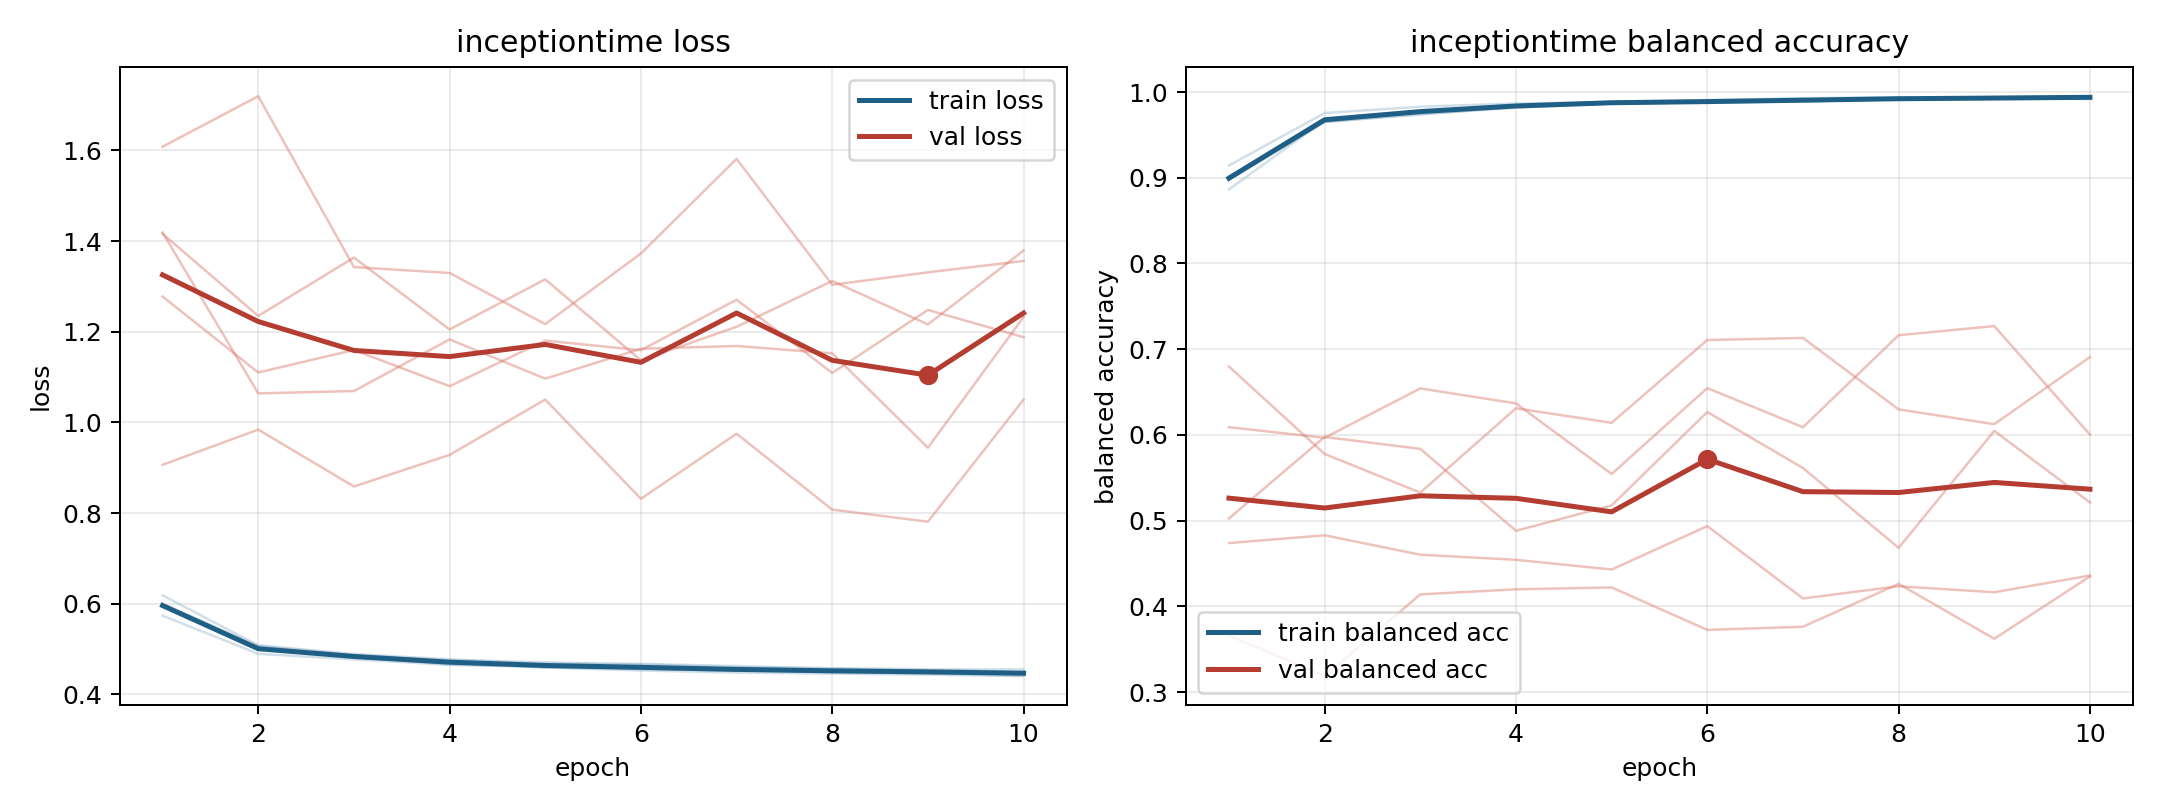

Values plotted in this chart, from the file beside it:
model, fold, epoch, train_loss, train_balanced_accuracy, val_loss, val_balanced_accuracy
inceptiontime, 1, 1, 0.5739, 0.9143, 1.608, 0.366
inceptiontime, 1, 2, 0.4897, 0.9755, 1.72, 0.3186
inceptiontime, 1, 3, 0.4774, 0.9829, 1.343, 0.414
inceptiontime, 1, 4, 0.4652, 0.9867, 1.33, 0.4199
inceptiontime, 1, 5, 0.462, 0.9882, 1.217, 0.4221
inceptiontime, 1, 6, 0.4565, 0.9908, 1.373, 0.3726
inceptiontime, 1, 7, 0.4522, 0.9928, 1.581, 0.3762
inceptiontime, 1, 8, 0.4508, 0.9939, 1.304, 0.4263
inceptiontime, 1, 9, 0.4499, 0.9926, 1.331, 0.3622
inceptiontime, 1, 10, 0.447, 0.9944, 1.356, 0.435
inceptiontime, 2, 1, 0.5932, 0.8974, 1.416, 0.6798
inceptiontime, 2, 2, 0.4997, 0.9649, 1.235, 0.5778
inceptiontime, 2, 3, 0.4818, 0.9744, 1.364, 0.5327
inceptiontime, 2, 4, 0.4711, 0.9817, 1.205, 0.6311
inceptiontime, 2, 5, 0.4594, 0.9869, 1.316, 0.6142
inceptiontime, 2, 6, 0.456, 0.9881, 1.137, 0.7107
inceptiontime, 2, 7, 0.4534, 0.9888, 1.211, 0.7132
inceptiontime, 2, 8, 0.4491, 0.9921, 1.312, 0.6298
inceptiontime, 2, 9, 0.4466, 0.9923, 1.216, 0.6126
inceptiontime, 2, 10, 0.4414, 0.9939, 1.379, 0.6909
inceptiontime, 3, 1, 0.6, 0.9004, 1.419, 0.5026
inceptiontime, 3, 2, 0.5071, 0.9654, 1.064, 0.5977
inceptiontime, 3, 3, 0.4869, 0.9771, 1.069, 0.5837
inceptiontime, 3, 4, 0.4758, 0.9841, 1.183, 0.4882
inceptiontime, 3, 5, 0.471, 0.9868, 1.097, 0.5177
inceptiontime, 3, 6, 0.4662, 0.9879, 1.163, 0.6268
inceptiontime, 3, 7, 0.4602, 0.9907, 1.169, 0.5614
inceptiontime, 3, 8, 0.4581, 0.991, 1.152, 0.4683
inceptiontime, 3, 9, 0.4555, 0.9934, 0.9443, 0.6047
inceptiontime, 3, 10, 0.4556, 0.9918, 1.233, 0.5213
inceptiontime, 4, 1, 0.6187, 0.8864, 0.9066, 0.6091
inceptiontime, 4, 2, 0.5085, 0.9671, 0.9843, 0.5966
inceptiontime, 4, 3, 0.4892, 0.9779, 0.8587, 0.6543
inceptiontime, 4, 4, 0.4776, 0.9834, 0.9284, 0.6368
inceptiontime, 4, 5, 0.4678, 0.9888, 1.051, 0.5544
inceptiontime, 4, 6, 0.4675, 0.988, 0.8317, 0.6546
inceptiontime, 4, 7, 0.4627, 0.9897, 0.9751, 0.609
inceptiontime, 4, 8, 0.4568, 0.9913, 0.8077, 0.7163
inceptiontime, 4, 9, 0.4535, 0.9942, 0.7811, 0.727
inceptiontime, 4, 10, 0.4502, 0.9952, 1.05, 0.6004
inceptiontime, 5, 1, 0.5952, 0.8995, 1.278, 0.4739
inceptiontime, 5, 2, 0.4997, 0.9656, 1.11, 0.4829
inceptiontime, 5, 3, 0.4838, 0.9737, 1.16, 0.4603
inceptiontime, 5, 4, 0.4664, 0.9829, 1.08, 0.4543
inceptiontime, 5, 5, 0.4597, 0.9869, 1.181, 0.443
inceptiontime, 5, 6, 0.453, 0.9895, 1.159, 0.4936
inceptiontime, 5, 7, 0.4482, 0.9905, 1.271, 0.4093
inceptiontime, 5, 8, 0.446, 0.9928, 1.109, 0.4235
inceptiontime, 5, 9, 0.4437, 0.9925, 1.248, 0.4165
inceptiontime, 5, 10, 0.4405, 0.994, 1.188, 0.436
